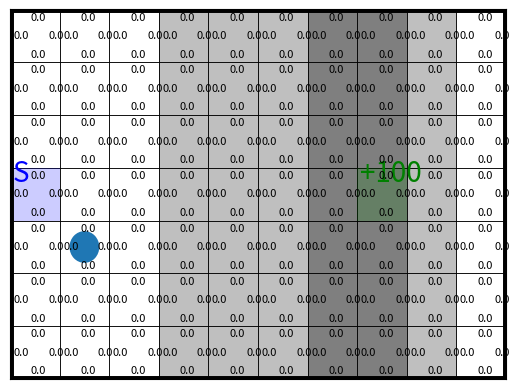

This figure's Python source:
#!/usr/bin/env python3
# -*- coding: utf-8 -*-
"""
Practical for course 'Reinforcement Learning',
Leiden University, The Netherlands
By Thomas Moerland
"""

import matplotlib

# matplotlib.use('Qt5Agg') # 'TkAgg'
# matplotlib.use('Agg') # Not interactive
# matplotlib.use('TkAgg') # 'TkAgg'
import numpy as np
import matplotlib.pyplot as plt
from matplotlib.patches import Rectangle, Circle, Arrow


class StochasticWindyGridworld:
    """Stochastic version of WindyGridworld
    (based on Sutton & Barto, Example 6.5 at page 130, see http://incompleteideas.net/book/RLbook2020.pdf)
    Compared to the book version, the vertical wind is now stochastic, and only blows 80% of times
    """

    def __init__(self, initialize_model=True):
        self.height = 7  # 7
        self.width = 10  # 10
        self.shape = (self.width, self.height)
        self.n_states = self.height * self.width
        self.n_actions = 4
        self.action_effects = {
            0: (0, 1),  # up
            1: (1, 0),  # right
            2: (0, -1),  # down
            3: (-1, 0),  # left
        }
        self.start_location = (0, 3)
        self.winds = (0, 0, 0, 1, 1, 1, 2, 2, 1, 0)
        self.wind_blows_proportion = 0.9

        self.reward_per_step = -1.0  # default reward on every step that does not reach a goal
        self.goal_locations = [
            [7, 3]
        ]  # [[6,2]] a vector specifying the goal locations in [[x1,y1],[x2,y2]] format
        self.goal_rewards = [
            100
        ]  # a vector specifying the associated rewards with the goals in self.goal_locations, in [r1,r2] format

        # Initialize model
        self.initialize_model = initialize_model
        if self.initialize_model:
            self._construct_model()

        # Initialize figures
        self.fig = None
        self.Q_labels = None
        self.arrows = None

        # Set agent to the start location
        self.reset()

    def reset(self):
        """set the agent back to the start location"""
        self.agent_location = np.array(self.start_location)
        s = self._location_to_state(self.agent_location)
        return s

    def step(self, a):
        """Forward the environment based on action a, really affecting the agent location
        Returns the next state, the obtained reward, and a boolean whether the environment terminated"""
        self.agent_location += self.action_effects[
            a
        ]  # effect of action
        self.agent_location = np.clip(
            self.agent_location,
            (0, 0),
            np.array(self.shape) - 1,
        )  # bound within grid
        if (
            np.random.rand() < self.wind_blows_proportion
        ):  # apply effect of wind
            self.agent_location[1] += self.winds[
                self.agent_location[0]
            ]  # effect of wind
        self.agent_location = np.clip(
            self.agent_location,
            (0, 0),
            np.array(self.shape) - 1,
        )  # bound within grid
        s_next = self._location_to_state(
            self.agent_location
        )

        # Check reward and termination
        goal_present = np.any(
            [
                np.all(goal_location == self.agent_location)
                for goal_location in self.goal_locations
            ]
        )
        if goal_present:
            goal_index = np.where(
                [
                    np.all(
                        goal_location == self.agent_location
                    )
                    for goal_location in self.goal_locations
                ]
            )[0][0]
            done = True
            r = self.goal_rewards[goal_index]
        else:
            done = False
            r = self.reward_per_step

        return s_next, r, done

    def model(self, s, a):
        """Returns vectors p(s'|s,a) and r(s,a,s') for given s and a.
        Only simulates, does not affect the current agent location"""
        if self.initialize_model:
            return self.p_sas[s, a], self.r_sas[s, a]
        else:
            raise ValueError(
                "set initialize_model=True when creating Environment"
            )

    def render(
        self,
        Q_sa=None,
        plot_optimal_policy=False,
        step_pause=0.001,
    ):
        """Plot the environment
        if Q_sa is provided, it will also plot the Q(s,a) values for each action in each state
        if plot_optimal_policy=True, it will additionally add an arrow in each state to indicate the greedy action"""
        # Initialize figure
        if self.fig == None:
            self._initialize_plot()

        # Add Q-values to plot
        if Q_sa is not None:
            # Initialize labels
            if self.Q_labels is None:
                self._initialize_Q_labels()
            # Set correct values of labels
            for state in range(self.n_states):
                for action in range(self.n_actions):
                    self.Q_labels[state][action].set_text(
                        np.round(Q_sa[state, action], 1)
                    )

        # Add arrows of optimal policy
        if plot_optimal_policy and Q_sa is not None:
            self._plot_arrows(Q_sa)

        # Update agent location
        self.agent_circle.center = self.agent_location + 0.5

        # Draw figure
        plt.pause(step_pause)

    def _state_to_location(self, state):
        """bring a state index to an (x,y) location of the agent"""
        return np.array(np.unravel_index(state, self.shape))

    def _location_to_state(self, location):
        """bring an (x,y) location of the agent to a state index"""
        return np.ravel_multi_index(location, self.shape)

    def _construct_model(self):
        """Constructs full p(s'|s,a) and r(s,a,s') arrays
        Stores these in self.p_sas and self.r_sas"""

        # Initialize transition and reward functions
        p_sas = np.zeros(
            (self.n_states, self.n_actions, self.n_states)
        )
        r_sas = (
            np.zeros(
                (
                    self.n_states,
                    self.n_actions,
                    self.n_states,
                )
            )
            + self.reward_per_step
        )  # set all rewards to the default value

        for s in range(self.n_states):
            for a in range(self.n_actions):
                s_location = self._state_to_location(s)

                # if s is goal state (terminal) make it a self-loop without rewards
                state_is_a_goal = np.any(
                    [
                        np.all(goal_location == s_location)
                        for goal_location in self.goal_locations
                    ]
                )
                if state_is_a_goal:
                    # Make actions from this state a self-loop with 0 reward.
                    p_sas[s, a, s] = 1.0
                    r_sas[
                        s,
                        a,
                    ] = np.zeros(self.n_states)
                else:
                    # check what happens if the wind blows:
                    next_location_with_wind = np.copy(
                        s_location
                    )
                    next_location_with_wind += (
                        self.action_effects[a]
                    )  # effect of action
                    next_location_with_wind = np.clip(
                        next_location_with_wind,
                        (0, 0),
                        np.array(self.shape) - 1,
                    )  # bound within grid
                    next_location_with_wind[1] += (
                        self.winds[
                            next_location_with_wind[0]
                        ]
                    )  # Apply effect of wind
                    next_location_with_wind = np.clip(
                        next_location_with_wind,
                        (0, 0),
                        np.array(self.shape) - 1,
                    )  # bound within grid
                    next_state_with_wind = (
                        self._location_to_state(
                            next_location_with_wind
                        )
                    )

                    # Update p_sas and r_sas
                    p_sas[s, a, next_state_with_wind] += (
                        self.wind_blows_proportion
                    )
                    for i, goal in enumerate(
                        self.goal_locations
                    ):
                        if np.all(
                            next_location_with_wind == goal
                        ):  # reached a goal!
                            r_sas[
                                s, a, next_state_with_wind
                            ] = self.goal_rewards[i]

                    # check what happens if the wind does not blow:
                    next_location_without_wind = np.copy(
                        s_location
                    )
                    next_location_without_wind += (
                        self.action_effects[a]
                    )  # effect of action
                    next_location_without_wind = np.clip(
                        next_location_without_wind,
                        (0, 0),
                        np.array(self.shape) - 1,
                    )  # bound within grid
                    next_state_without_wind = (
                        self._location_to_state(
                            next_location_without_wind
                        )
                    )

                    # Update p_sas and r_sas
                    p_sas[
                        s, a, next_state_without_wind
                    ] += 1 - self.wind_blows_proportion
                    for i, goal in enumerate(
                        self.goal_locations
                    ):
                        if np.all(
                            next_state_without_wind == goal
                        ):  # reached a goal!
                            r_sas[
                                s,
                                a,
                                next_state_without_wind,
                            ] = self.goal_rewards[i]

        self.p_sas = p_sas
        self.r_sas = r_sas
        return

    def _initialize_plot(self):
        self.fig, self.ax = (
            plt.subplots()
        )  # figsize=(self.width, self.height+1)) # Start a new figure
        self.ax.set_xlim([0, self.width])
        self.ax.set_ylim([0, self.height])
        self.ax.axes.xaxis.set_visible(False)
        self.ax.axes.yaxis.set_visible(False)

        for x in range(self.width):
            for y in range(self.height):
                self.ax.add_patch(
                    Rectangle(
                        (x, y),
                        1,
                        1,
                        linewidth=0,
                        facecolor="k",
                        alpha=self.winds[x] / 4,
                    )
                )
                self.ax.add_patch(
                    Rectangle(
                        (x, y),
                        1,
                        1,
                        linewidth=0.5,
                        edgecolor="k",
                        fill=False,
                    )
                )

        self.ax.axvline(
            0, 0, self.height, linewidth=5, c="k"
        )
        self.ax.axvline(
            self.width, 0, self.height, linewidth=5, c="k"
        )
        self.ax.axhline(
            0, 0, self.width, linewidth=5, c="k"
        )
        self.ax.axhline(
            self.height, 0, self.width, linewidth=5, c="k"
        )

        # Indicate start state
        self.ax.add_patch(
            Rectangle(
                self.start_location,
                1.0,
                1.0,
                linewidth=0,
                facecolor="b",
                alpha=0.2,
            )
        )
        self.ax.text(
            self.start_location[0] + 0.05,
            self.start_location[1] + 0.75,
            "S",
            fontsize=20,
            c="b",
        )

        # Indicate goal states
        for i in range(len(self.goal_locations)):
            if self.goal_rewards[i] >= 0:
                colour = "g"
                text = "+{}".format(self.goal_rewards[i])
            else:
                colour = "r"
                text = "{}".format(self.goal_rewards[i])
            self.ax.add_patch(
                Rectangle(
                    self.goal_locations[i],
                    1.0,
                    1.0,
                    linewidth=0,
                    facecolor=colour,
                    alpha=0.2,
                )
            )
            self.ax.text(
                self.goal_locations[i][0] + 0.05,
                self.goal_locations[i][1] + 0.75,
                text,
                fontsize=20,
                c=colour,
            )

        # Add agent
        self.agent_circle = Circle(
            self.agent_location + 0.5, 0.3
        )
        self.ax.add_patch(self.agent_circle)

    def _initialize_Q_labels(self):
        self.Q_labels = []
        for state in range(self.n_states):
            state_location = self._state_to_location(state)
            self.Q_labels.append([])
            for action in range(self.n_actions):
                plot_location = (
                    np.array(state_location)
                    + 0.42
                    + 0.35
                    * np.array(self.action_effects[action])
                )
                next_label = self.ax.text(
                    plot_location[0],
                    plot_location[1] + 0.03,
                    0.0,
                    fontsize=8,
                )
                self.Q_labels[state].append(next_label)

    def _plot_arrows(self, Q_sa):
        if self.arrows is not None:
            for arrow in self.arrows:
                arrow.remove()  # Clear all previous arrows
        self.arrows = []
        for state in range(self.n_states):
            plot_location = (
                np.array(self._state_to_location(state))
                + 0.5
            )
            max_actions = full_argmax(Q_sa[state])
            for max_action in max_actions:
                new_arrow = arrow = Arrow(
                    plot_location[0],
                    plot_location[1],
                    self.action_effects[max_action][0]
                    * 0.2,
                    self.action_effects[max_action][1]
                    * 0.2,
                    width=0.05,
                    color="k",
                )
                ax_arrow = self.ax.add_patch(new_arrow)
                self.arrows.append(ax_arrow)


def full_argmax(x):
    """Own variant of np.argmax, since np.argmax only returns the first occurence of the max"""
    return np.where(x == np.max(x))[0]


def test():
    # Hyperparameters
    n_test_steps = 25
    step_pause = 0.5

    # Initialize environment and Q-array
    env = StochasticWindyGridworld()
    s = env.reset()
    Q_sa = np.zeros(
        (env.n_states, env.n_actions)
    )  # Q-value array of flat zeros

    # Test
    for t in range(n_test_steps):
        a = np.random.randint(4)  # sample random action
        s_next, r, done = env.step(
            a
        )  # execute action in the environment
        p_sas, r_sas = env.model(s, a)
        print(
            "State {}, Action {}, Reward {}, Next state {}, Done {}, p(s'|s,a) {}, r(s,a,s') {}".format(
                s, a, r, s_next, done, p_sas, r_sas
            )
        )
        env.render(
            Q_sa=Q_sa,
            plot_optimal_policy=False,
            step_pause=step_pause,
        )  # display the environment
        if done:
            s = env.reset()
        else:
            s = s_next


if __name__ == "__main__":
    test()
